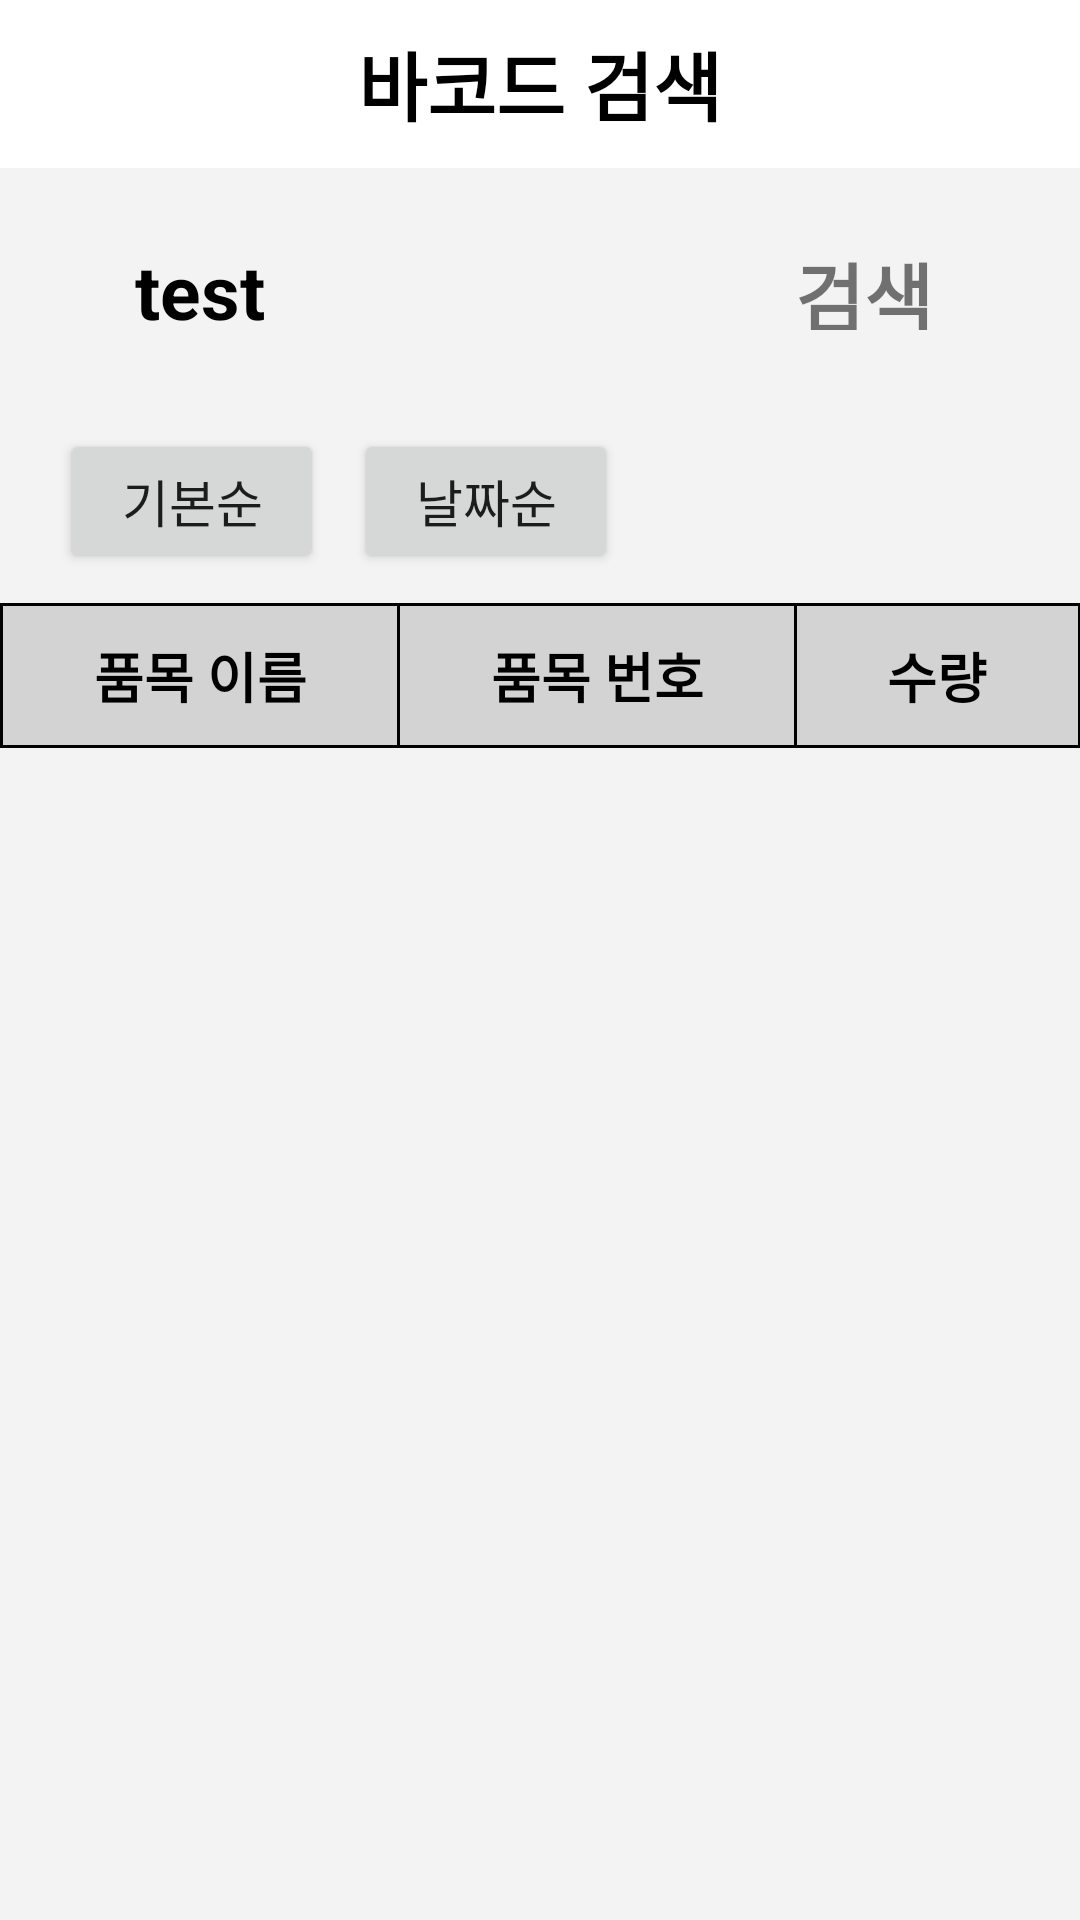

Write the Android layout XML for this screen, with the resource values it uses.
<!-- AndroidManifest.xml: application theme Theme.Splash -->
<!-- res/layout/activity_search_barcode.xml -->
<?xml version="1.0" encoding="utf-8"?>
<LinearLayout xmlns:android="http://schemas.android.com/apk/res/android"
    xmlns:app="http://schemas.android.com/apk/res-auto"
    xmlns:tools="http://schemas.android.com/tools"
    android:layout_width="match_parent"
    android:layout_height="match_parent"
    tools:context=".SearchActivity.SearchInOrder"
    android:background="@color/bgGray"
    android:orientation="vertical"
    >

    <androidx.appcompat.widget.Toolbar
        android:layout_width="match_parent"
        android:layout_height="wrap_content"
        android:background="@color/white"
        >
        <TextView
            android:layout_width="wrap_content"
            android:layout_height="wrap_content"
            android:text="바코드 검색"
            android:textStyle="bold"
            android:textColor="@color/black"
            android:textSize="25sp"
            android:layout_gravity="center"
            />

        <com.google.android.material.tabs.TabItem
            android:id="@+id/refreshBtn"
            android:layout_width="40dp"
            android:layout_height="40dp"
            android:layout_gravity="end"
            android:layout_marginRight="10dp"
            android:background="@drawable/ic_baseline_refresh_24"
            />
    </androidx.appcompat.widget.Toolbar>
    <LinearLayout
        android:layout_width="match_parent"
        android:layout_height="wrap_content"
        android:layout_margin="10dp"
        style="@style/SearchViewStyle"
        >

        <TextView
            android:id="@+id/searchText"
            android:layout_width="200dp"
            android:layout_height="30dp"
            android:layout_gravity="center"
            android:layout_marginBottom="2dp"
            android:layout_marginLeft="15dp"
            android:paddingLeft="20dp"
            android:text="test"
            android:textColor="@color/black"
            android:textSize="25sp"
            android:textStyle="bold" />

        <TextView
            android:layout_marginRight="15dp"
            android:layout_marginTop="15dp"
            android:layout_width="wrap_content"
            android:layout_height="30dp"
            android:layout_marginBottom="17dp"
            android:paddingLeft="40dp"
            android:textSize="25sp"
            android:layout_gravity="center"
            android:textStyle="bold"
            android:text="검색 결과"
            />
    </LinearLayout>

    <LinearLayout
        android:layout_width="match_parent"
        android:layout_height="wrap_content"
        android:layout_marginTop="5dp"
        android:layout_marginLeft="20dp"
        android:layout_marginBottom="10dp"
        >
        <Button
            android:id="@+id/orderBasic"
            android:layout_width="wrap_content"
            android:layout_height="wrap_content"
            android:layout_marginRight="10dp"
            android:padding="10dp"
            android:textSize="17sp"
            android:text="기본순"
            />
        <Button
            android:layout_width="wrap_content"
            android:layout_height="wrap_content"
            android:padding="10dp"
            android:textSize="17sp"
            android:text="날짜순"
            />
    </LinearLayout>

    <TableLayout
        android:layout_width="match_parent"
        android:layout_height="wrap_content"
        android:background="@color/black"
        android:stretchColumns="*"
        >
        <View
            android:layout_width="match_parent"
            android:layout_height="1dp"
            />
        <TableRow
            android:layout_width="match_parent"
            android:layout_height="wrap_content"
            >
            <TextView
                android:layout_width="wrap_content"
                android:layout_height="wrap_content"
                android:layout_marginBottom="1dp"
                android:layout_marginLeft="1dp"
                android:background="@color/darkGray"
                android:gravity="center"
                android:padding="10dp"
                android:text="품목 이름"
                android:textStyle="bold"
                android:textSize="18sp"
                android:textColor="@color/black"
                />
            <TextView
                android:layout_width="wrap_content"
                android:layout_height="wrap_content"
                android:layout_marginBottom="1dp"
                android:layout_marginLeft="1dp"
                android:background="@color/darkGray"
                android:gravity="center"
                android:padding="10dp"
                android:text="품목 번호"
                android:textStyle="bold"
                android:textSize="18sp"
                android:textColor="@color/black"
                />
            <TextView
                android:layout_width="wrap_content"
                android:layout_height="wrap_content"
                android:layout_marginBottom="1dp"
                android:layout_marginLeft="1dp"
                android:background="@color/darkGray"
                android:gravity="center"
                android:padding="10dp"
                android:text="수량"
                android:textStyle="bold"
                android:textSize="18sp"
                android:textColor="@color/black"
                />
        </TableRow>

        <androidx.recyclerview.widget.RecyclerView
            android:id="@+id/in_num_list"
            android:layout_width="match_parent"
            android:layout_height="match_parent"
            />
    </TableLayout>

</LinearLayout>
<!-- resources referenced by this layout -->
<resources>
  <color name="bgGray">#F3F3F3</color>
  <color name="black">#FF000000</color>
  <color name="darkGray">#D3D3D3</color>
  <color name="white">#FFFFFFFF</color>
  <style name="SearchViewStyle">
          <item name="android:layout_gravity">center</item>
          <item name="android:background">@drawable/radius</item>
          <item name="android:clickable">true</item>
          <item name="android:layout_marginBottom">10dp</item>
      </style>
  <style name="Theme.Splash" parent="Theme.MaterialComponents.DayNight.NoActionBar">
          
          <item name="colorPrimary">@color/purple_500</item>
          <item name="colorPrimaryVariant">@color/purple_700</item>
          <item name="colorOnPrimary">@color/white</item>
          
          <item name="colorSecondary">@color/teal_200</item>
          <item name="colorSecondaryVariant">@color/teal_700</item>
          <item name="colorOnSecondary">@color/black</item>
          
          <item name="android:statusBarColor" tools:targetApi="l">?attr/colorPrimaryVariant</item>
          
      </style>
  <color name="purple_500">#FF6200EE</color>
  <color name="purple_700">#FF3700B3</color>
  <color name="teal_200">#FF03DAC5</color>
  <color name="teal_700">#FF018786</color>
</resources>
